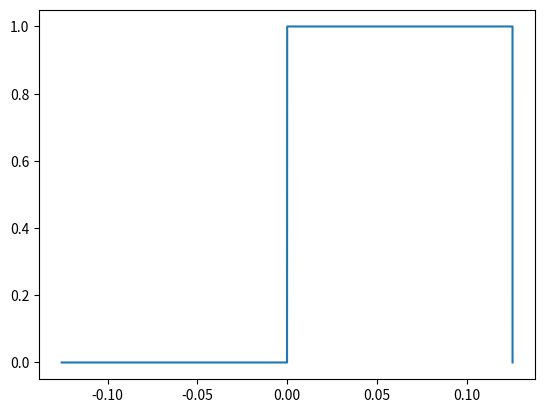

Recreate this plot in Python.
import numpy as np
import matplotlib.pyplot as plt
import math

def UNIT_STEP(ys, ts, offset=0, mag=1, direction=1):
    if offset>ts[-1] or offset<ts[0]:
        for it in range(len(ts)):
            ts[it] = ts[it] + offset
    for it in range(len(ts)):
        if ts[it]< offset:
            ys[it] = 0
        else:
            ys[it] = ys[it] * mag
    return ys

def RAMP(ys, ts, offset, mag=1, direction=1):
    if offset>ts[-1] or offset<ts[0]:
        for it in range(len(ts)):
            ts[it] = ts[it] + offset
    for it in range(len(ts)):
        if ts[it] <= offset:
            ys[it] = 0
        else:
            ramp = mag*ts[it] - offset
            ys[it] = ys[it]*ramp
    return ys

def Sinusoid(ts, amp, freq, offset):
    phases = 2*math.pi*freq*ts + offset
    ys = amp*np.sin(phases)
    return ys

def DIFFERENTIATION(ys, ts):
    #implementing a FORWARD DIFFERENCE QUOTIENT ALGORITHM...
    dy = np.linspace(ys[0], ys[-1], num=len(ys), endpoint=True)
    dy = ys - ys
    dt = ts[2] - ts[1]
    for it in range(len(ys)-1):
        dy[it] = (ys[it+1] - ys[it])/dt
    return dy
def IMPULSE(ts, offset=0):
    ys = UNIT_STEP(np.ones(len(ts)), ts, 0,1,1)
    dy = DIFFERENTIATION(ys, ts)
    return dy
def Integration(ys):
    return np.trapz(ys)

#CONSTRUCTING TIME-AXIS...
time = np.linspace(-2*math.pi, 2*math.pi, num=11520, endpoint=True)/50.0
#HERE IS SINE WAVE...
wave = Sinusoid(time, 1, 50.0, 0)
#CONSTRUCTING STEP WAVE...
step_wave = UNIT_STEP(np.ones(len(time)), time, 0,1,1)
#CONSTRUCTING RAMP WAVE...
ramp_wave = RAMP(np.ones(len(time)), time, 0, 1, 1)
#DIFFERENTIATING THE STEP AND RAMP WAVES...
dy_ramp = DIFFERENTIATION(ramp_wave, time)
dy_step = DIFFERENTIATION(step_wave, time)
#plt.plot(time, dy_wave)
plt.plot(time, dy_ramp)

plt.show()
#IMPLEMENTING THE TRAPEZOIDAL INTEGRATION SCHEME ON THE SINUSOID CREATED EARLIER...
int_wave = Integration(wave)
print(int_wave)

